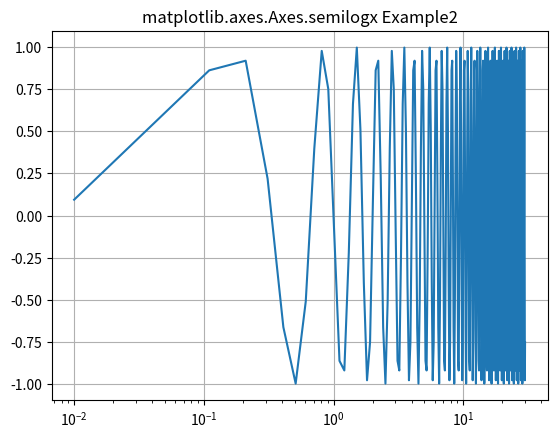

Python code for this plot:
# Implementation of matplotlib function

import numpy as np
import matplotlib.pyplot as plt

test = np.arange(0.01, 30.0, 0.1)

# Create figure
fig, ax = plt.subplots()

# log x axis
ax.semilogx(test, np.sin(3 * np.pi * test))
ax.grid()

ax.set_title('matplotlib.axes.Axes.semilogx Example2')
plt.show()
